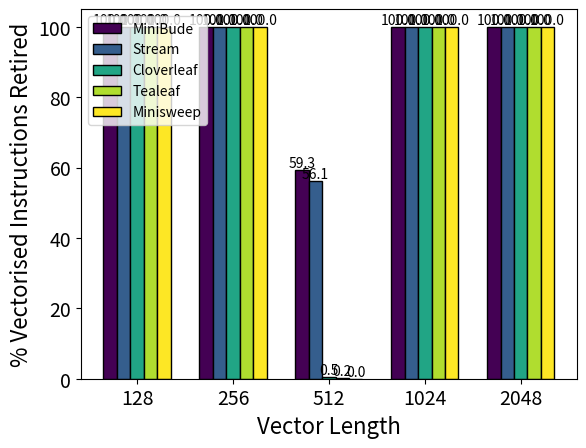

Reproduce this figure in Python.
import matplotlib.pyplot as plt
from matplotlib import colormaps
import numpy as np
from matplotlib.pyplot import cm, rcParams


plt.rc("axes", titlesize=16)
plt.rc("axes", labelsize=16)
plt.rc("xtick", labelsize=14)
plt.rc("ytick", labelsize=14)
rcParams['axes.titlepad'] = 10


def vectorisation_graphs():
    Applications = ["MiniBude", "Stream", "Cloverleaf", "Tealeaf", "Minisweep"]
    Retired = {
        "128": [1, 1, 1, 1, 1],
        "256": [1, 1, 1, 1, 1],
        "512": [11785149, 3474135, 16290717, 11190734, 9576836],
        "1024": [1, 1, 1, 1, 1],
        "2048": [1, 1, 1, 1, 1],
    }
    Sve = {
        "128": [1, 1, 1, 1, 1],
        "256": [1, 1, 1, 1, 1],
        "512": [6987051, 1950026, 82611, 27148, 190],
        "1024": [1, 1, 1, 1, 1],
        "2048": [1, 1, 1, 1, 1],
    }
    Percent = {
        "128": [i*100/j for i,j in zip(Sve["128"], Retired["128"])],
        "256": [i*100/j for i,j in zip(Sve["256"], Retired["256"])],
        "512": [i*100/j for i,j in zip(Sve["512"], Retired["512"])],
        "1024": [i*100/j for i,j in zip(Sve["1024"], Retired["1024"])],
        "2048": [i*100/j for i,j in zip(Sve["2048"], Retired["2048"])],
    }
    Percent_per_app = {}
    for i in range(len(Applications)):
        Percent_per_app[Applications[i]] = [j[i] for j in Percent.values()]

    print()
    width = 0.14
    ind = np.arange(5)
    fig, ax = plt.subplots()
    #hatches = ['/', '.', 'o', '\\', 'x']
    hatches = ['', '', '', '', '']
    colours = []
    cmap = plt.get_cmap('viridis')
    for i in range(5):
        colours.append(cmap(i*75))
    minibude_bar = plt.bar(ind, Percent_per_app["MiniBude"], width, edgecolor="black", color=colours[0], hatch=hatches[0])
    stream_bar = plt.bar(ind+width, Percent_per_app["Stream"], width, edgecolor="black", color=colours[1], hatch=hatches[1])
    clover_bar = plt.bar(ind+width*2, Percent_per_app["Cloverleaf"], width, edgecolor="black", color=colours[2], hatch=hatches[2])
    tea_bar = plt.bar(ind+width*3, Percent_per_app["Tealeaf"], width, edgecolor="black", color=colours[3], hatch=hatches[3])
    sweep_bar = plt.bar(ind+width*4, Percent_per_app["Minisweep"], width, edgecolor="black", color=colours[4], hatch=hatches[4])

    ax.bar_label(minibude_bar, fmt='{:,.1f}')
    ax.bar_label(stream_bar, fmt='{:,.1f}')
    ax.bar_label(clover_bar, fmt='{:,.1f}')
    ax.bar_label(tea_bar, fmt='{:,.1f}')
    ax.bar_label(sweep_bar, fmt='{:,.1f}') #,fontsize=8)
    plt.xlabel("Vector Length")
    plt.ylabel("% Vectorised Instructions Retired")
    plt.xticks(ind+width*2, [128, 256, 512, 1024, 2048])
    #ax.legend(Applications)

    ax.legend(Applications, loc="upper left", fontsize=10)
    #plt.grid()
    plt.show()



vectorisation_graphs()